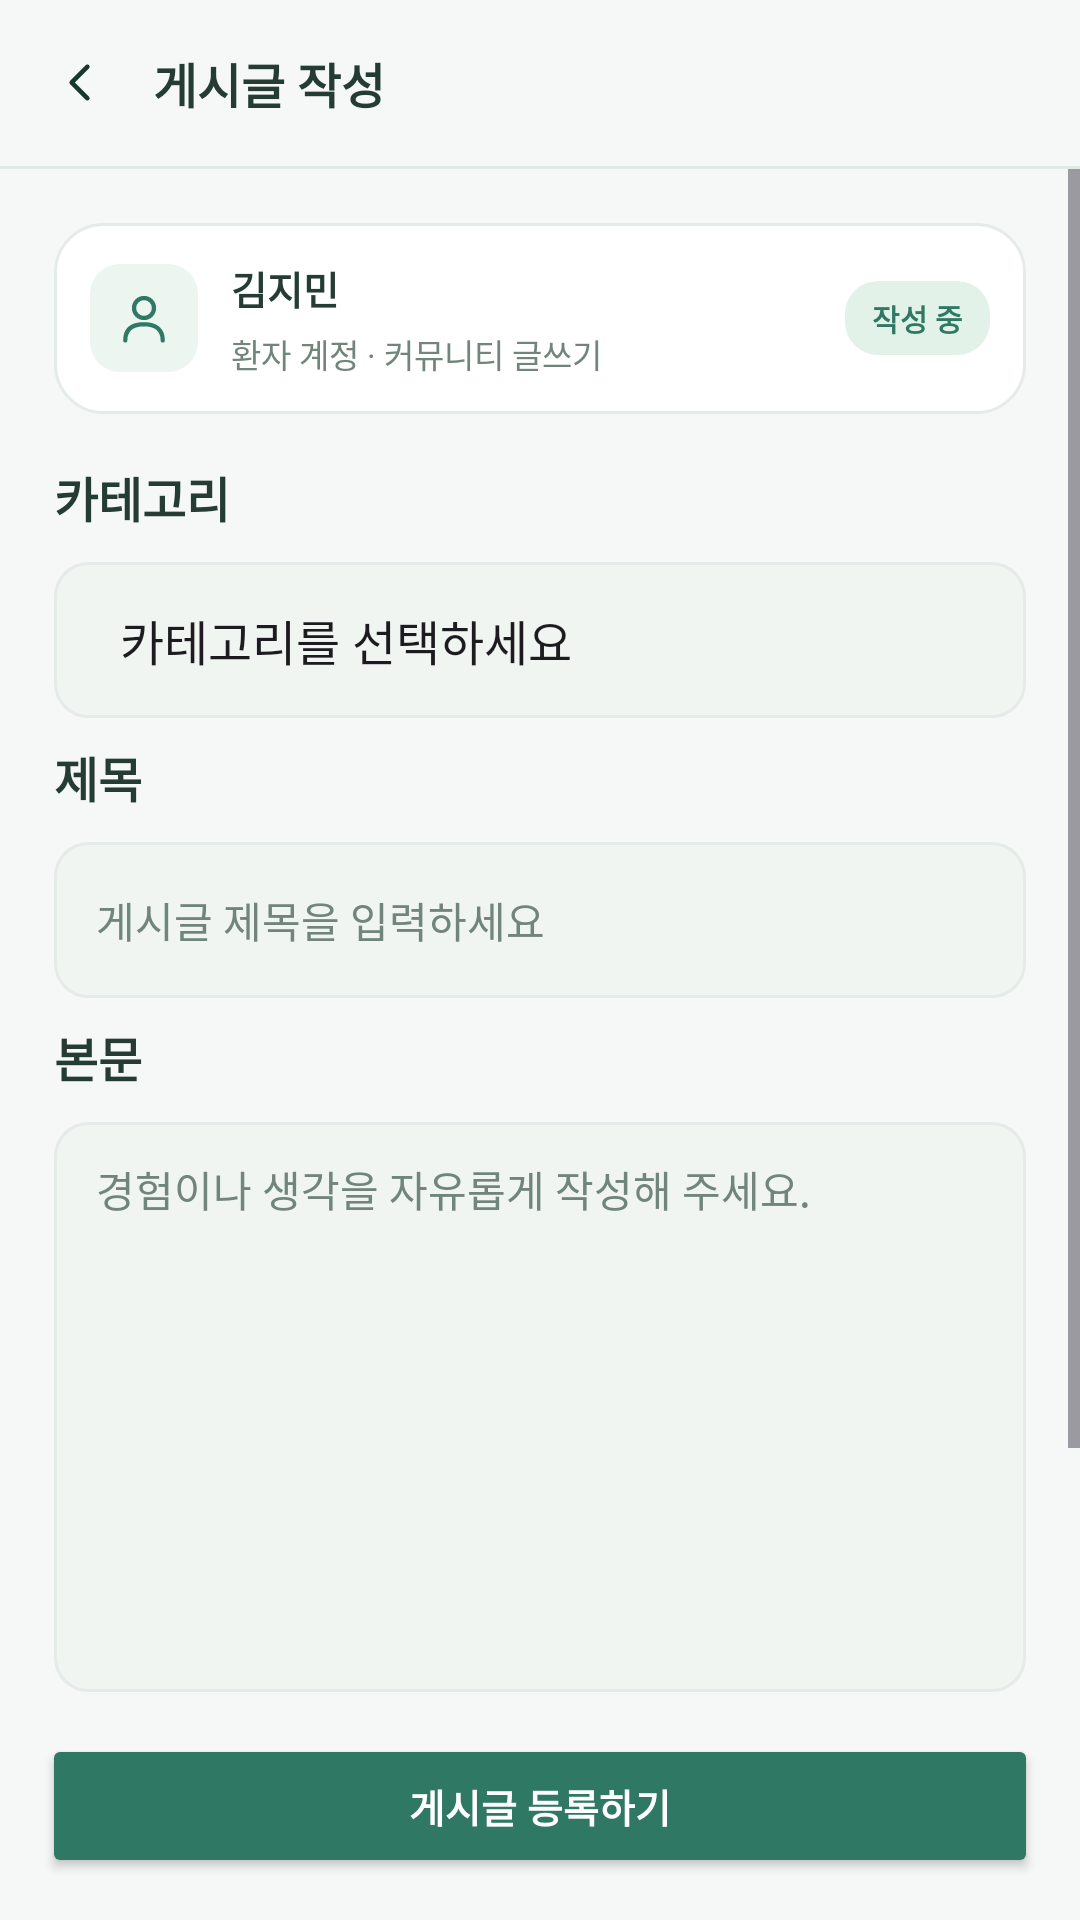

Write the Android layout XML for this screen, with the resource values it uses.
<!-- AndroidManifest.xml: application theme Theme.MealCare -->
<!-- res/layout/screen_15_post_create.xml -->
<?xml version='1.0' encoding='utf-8'?>
<LinearLayout xmlns:android="http://schemas.android.com/apk/res/android" android:layout_width="match_parent" android:layout_height="match_parent" android:orientation="vertical" android:background="@color/mc_bg" android:fitsSystemWindows="true">
    <LinearLayout android:layout_width="match_parent" android:layout_height="wrap_content" android:orientation="horizontal" android:gravity="center_vertical" android:padding="16dp">
        <ImageView android:layout_width="21dp" android:layout_height="21dp" android:src="@drawable/mc_ic_back" android:tint="@color/mc_dark" android:contentDescription="back" android:layout_marginEnd="14dp" />
        <TextView android:layout_width="0dp" android:layout_height="wrap_content" android:text="게시글 작성" android:textColor="@color/mc_text" android:textSize="16sp" android:textStyle="bold" android:layout_weight="1" />
    </LinearLayout>
    <View android:layout_width="match_parent" android:layout_height="1dp" android:background="@color/mc_line" />
    <ScrollView android:layout_width="match_parent" android:layout_height="0dp" android:layout_weight="1" android:fillViewport="true" android:clipToPadding="false">
        <LinearLayout android:layout_width="match_parent" android:layout_height="wrap_content" android:orientation="vertical" android:padding="18dp">
            <LinearLayout android:layout_width="match_parent" android:layout_height="wrap_content" android:orientation="vertical" android:background="@drawable/mc_card" android:layout_marginTop="0dp" android:layout_marginBottom="8dp" android:padding="12dp">
                <LinearLayout android:layout_width="match_parent" android:layout_height="wrap_content" android:orientation="horizontal" android:gravity="center_vertical">
                    <LinearLayout android:layout_width="wrap_content" android:layout_height="wrap_content" android:orientation="vertical" android:background="@drawable/mc_icon_tile" android:padding="8dp">
                        <ImageView android:layout_width="20dp" android:layout_height="20dp" android:src="@drawable/mc_ic_user" android:tint="@color/mc_primary" android:contentDescription="user" android:layout_marginEnd="0dp" />
                    </LinearLayout>
                    <Space android:layout_width="11dp" android:layout_height="1dp" />
                    <LinearLayout android:layout_width="0dp" android:layout_height="wrap_content" android:orientation="vertical" android:layout_weight="1">
                        <TextView android:layout_width="wrap_content" android:layout_height="wrap_content" android:text="김지민" android:textColor="@color/mc_text" android:textSize="13sp" android:textStyle="bold" android:layout_marginBottom="4dp" />
                        <TextView android:layout_width="wrap_content" android:layout_height="wrap_content" android:text="환자 계정 · 커뮤니티 글쓰기" android:textColor="@color/mc_muted" android:textSize="11sp" />
                    </LinearLayout>
                    <TextView android:layout_width="wrap_content" android:layout_height="wrap_content" android:text="작성 중" android:textColor="@color/mc_primary" android:textSize="10sp" android:textStyle="bold" android:background="@drawable/mc_chip_mint" android:paddingStart="9dp" android:paddingEnd="9dp" android:paddingTop="5dp" android:paddingBottom="5dp" />
                </LinearLayout>
            </LinearLayout>
            <LinearLayout android:layout_width="match_parent" android:layout_height="wrap_content" android:orientation="horizontal" android:gravity="center_vertical" android:layout_marginTop="8dp" android:layout_marginBottom="10dp">
                <TextView android:layout_width="0dp" android:layout_height="wrap_content" android:text="카테고리" android:textColor="@color/mc_text" android:textSize="16sp" android:textStyle="bold" android:layout_weight="1" />
            </LinearLayout>
            <Spinner android:layout_width="match_parent" android:layout_height="52dp" android:background="@drawable/mc_field" android:entries="@array/mc_post_categories" android:paddingStart="14dp" android:paddingEnd="12dp" />
            <LinearLayout android:layout_width="match_parent" android:layout_height="wrap_content" android:orientation="horizontal" android:gravity="center_vertical" android:layout_marginTop="8dp" android:layout_marginBottom="10dp">
                <TextView android:layout_width="0dp" android:layout_height="wrap_content" android:text="제목" android:textColor="@color/mc_text" android:textSize="16sp" android:textStyle="bold" android:layout_weight="1" />
            </LinearLayout>
            <EditText android:layout_width="match_parent" android:layout_height="52dp" android:background="@drawable/mc_field" android:paddingStart="14dp" android:paddingEnd="14dp" android:paddingTop="12dp" android:paddingBottom="12dp" android:textSize="14sp" android:textColor="@color/mc_text" android:textColorHint="@color/mc_muted" android:hint="게시글 제목을 입력하세요" android:layout_marginTop="0dp" android:inputType="text" android:gravity="center_vertical" />
            <LinearLayout android:layout_width="match_parent" android:layout_height="wrap_content" android:orientation="horizontal" android:gravity="center_vertical" android:layout_marginTop="8dp" android:layout_marginBottom="10dp">
                <TextView android:layout_width="0dp" android:layout_height="wrap_content" android:text="본문" android:textColor="@color/mc_text" android:textSize="16sp" android:textStyle="bold" android:layout_weight="1" />
            </LinearLayout>
            <EditText android:layout_width="match_parent" android:layout_height="190dp" android:background="@drawable/mc_field" android:paddingStart="14dp" android:paddingEnd="14dp" android:paddingTop="12dp" android:paddingBottom="12dp" android:textSize="14sp" android:textColor="@color/mc_text" android:textColorHint="@color/mc_muted" android:hint="경험이나 생각을 자유롭게 작성해 주세요." android:layout_marginTop="0dp" android:inputType="textMultiLine" android:gravity="top|start" android:minLines="6" />
            <Space android:layout_width="1dp" android:layout_height="8dp" />
            <LinearLayout android:layout_width="match_parent" android:layout_height="wrap_content" android:orientation="vertical" android:background="@drawable/mc_card_mint" android:layout_marginTop="0dp" android:layout_marginBottom="12dp" android:padding="12dp">
                <TextView android:layout_width="wrap_content" android:layout_height="wrap_content" android:text="다른 사람의 개인정보를 올리지 말고, 의약품 정보나 복약법은 의료 전문가의 안내를 우선하세요." android:textColor="@color/mc_muted" android:textSize="11sp" android:lineSpacingExtra="3dp" />
            </LinearLayout>
        </LinearLayout>
    </ScrollView>
    <LinearLayout android:layout_width="match_parent" android:layout_height="wrap_content" android:orientation="vertical" android:background="@color/mc_bg" android:padding="14dp">
        <Button android:layout_width="match_parent" android:layout_height="48dp" android:layout_marginTop="0dp" android:layout_marginBottom="0dp" android:text="게시글 등록하기" android:textAllCaps="false" android:textSize="13sp" android:textStyle="bold" android:textColor="@color/mc_white" android:backgroundTint="@color/mc_primary" android:minHeight="0dp" />
    </LinearLayout>
</LinearLayout>
<!-- resources referenced by this layout -->
<resources>
  <string-array name="mc_post_categories">
          <item>카테고리를 선택하세요</item>
          <item>건강 정보</item>
          <item>식사 이야기</item>
          <item>복약 경험</item>
          <item>생활 팁</item>
          <item>자유 이야기</item>
      </string-array>
  <color name="mc_bg">#F6F8F7</color>
  <color name="mc_dark">#18382E</color>
  <color name="mc_line">#E3EAE6</color>
  <color name="mc_muted">#71857B</color>
  <color name="mc_primary">#2F7864</color>
  <color name="mc_text">#243C34</color>
  <color name="mc_white">#FFFFFF</color>
  <!-- drawable mc_card (drawable) -->
  <?xml version='1.0' encoding='utf-8'?>
  <shape xmlns:android="http://schemas.android.com/apk/res/android" android:shape="rectangle">
      <solid android:color="#FFFFFF" />
      <corners android:radius="16dp" />
      <stroke android:width="1dp" android:color="#E5EBE8" />
  </shape>
  <!-- drawable mc_card_mint (drawable) -->
  <?xml version='1.0' encoding='utf-8'?>
  <shape xmlns:android="http://schemas.android.com/apk/res/android" android:shape="rectangle">
      <solid android:color="#E4F1EA" />
      <corners android:radius="15dp" />
  </shape>
  <!-- drawable mc_chip_mint (drawable) -->
  <?xml version='1.0' encoding='utf-8'?>
  <shape xmlns:android="http://schemas.android.com/apk/res/android" android:shape="rectangle">
      <solid android:color="#E2F2E9" />
      <corners android:radius="11dp" />
  </shape>
  <!-- drawable mc_field (drawable) -->
  <?xml version='1.0' encoding='utf-8'?>
  <shape xmlns:android="http://schemas.android.com/apk/res/android" android:shape="rectangle">
      <solid android:color="#F0F5F2" />
      <corners android:radius="11dp" />
      <stroke android:width="1dp" android:color="#E5EBE8" />
  </shape>
  <!-- drawable mc_ic_back (drawable) -->
  <?xml version='1.0' encoding='utf-8'?>
  <vector xmlns:android="http://schemas.android.com/apk/res/android" android:width="24dp" android:height="24dp" android:viewportWidth="24" android:viewportHeight="24">
      <path android:pathData="M15,18 L9,12 L15,6" android:strokeColor="#2F7864" android:strokeWidth="1.7" android:fillColor="#00000000" android:strokeLineCap="round" android:strokeLineJoin="round" />
  </vector>
  <!-- drawable mc_ic_user (drawable) -->
  <?xml version='1.0' encoding='utf-8'?>
  <vector xmlns:android="http://schemas.android.com/apk/res/android" android:width="24dp" android:height="24dp" android:viewportWidth="24" android:viewportHeight="24">
      <path android:pathData="M12,12 C14.2,12 16,10.2 16,8 C16,5.8 14.2,4 12,4 C9.8,4 8,5.8 8,8 C8,10.2 9.8,12 12,12 Z" android:strokeColor="#2F7864" android:strokeWidth="1.7" android:fillColor="#00000000" android:strokeLineCap="round" android:strokeLineJoin="round" />
      <path android:pathData="M4.5,21 C4.5,16.8 7,14.5 12,14.5 C17,14.5 19.5,16.8 19.5,21" android:strokeColor="#2F7864" android:strokeWidth="1.7" android:fillColor="#00000000" android:strokeLineCap="round" android:strokeLineJoin="round" />
  </vector>
  <!-- drawable mc_icon_tile (drawable) -->
  <?xml version='1.0' encoding='utf-8'?>
  <shape xmlns:android="http://schemas.android.com/apk/res/android" android:shape="rectangle">
      <solid android:color="#EDF5F1" />
      <corners android:radius="10dp" />
  </shape>
  <style name="Theme.MealCare" parent="Base.Theme.MealCare" />
  <style name="Base.Theme.MealCare" parent="Theme.Material3.DayNight.NoActionBar">
          
          
      </style>
</resources>
